Image classification data set "Region Growing" (Jisooyanim/Thesis on GitHub). Class labels (8): anthracnose, bacterial canker, cutting weevil, die back, gall midge, healthy, powdery mildew, sooty mould.

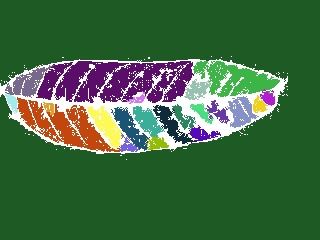
Label: healthy

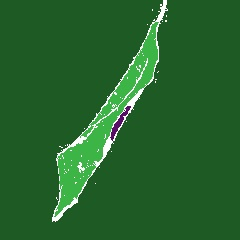
Label: die back

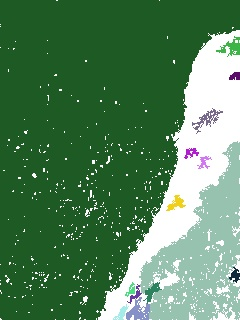
Label: bacterial canker

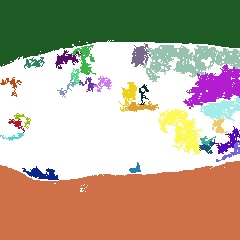
Label: powdery mildew

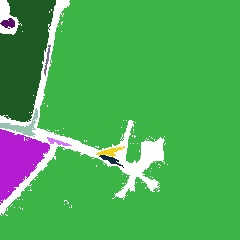
Label: cutting weevil

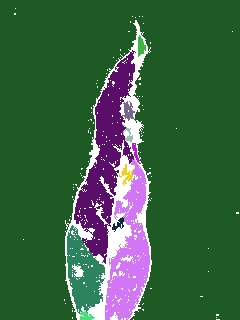
Label: gall midge
